The GitHub repository YashBorkar273/Herb_Purity_Checker contains a labelled image folder "dataset" with 3 categories: adulterated, impure, pure. Examples follow, each with its label.

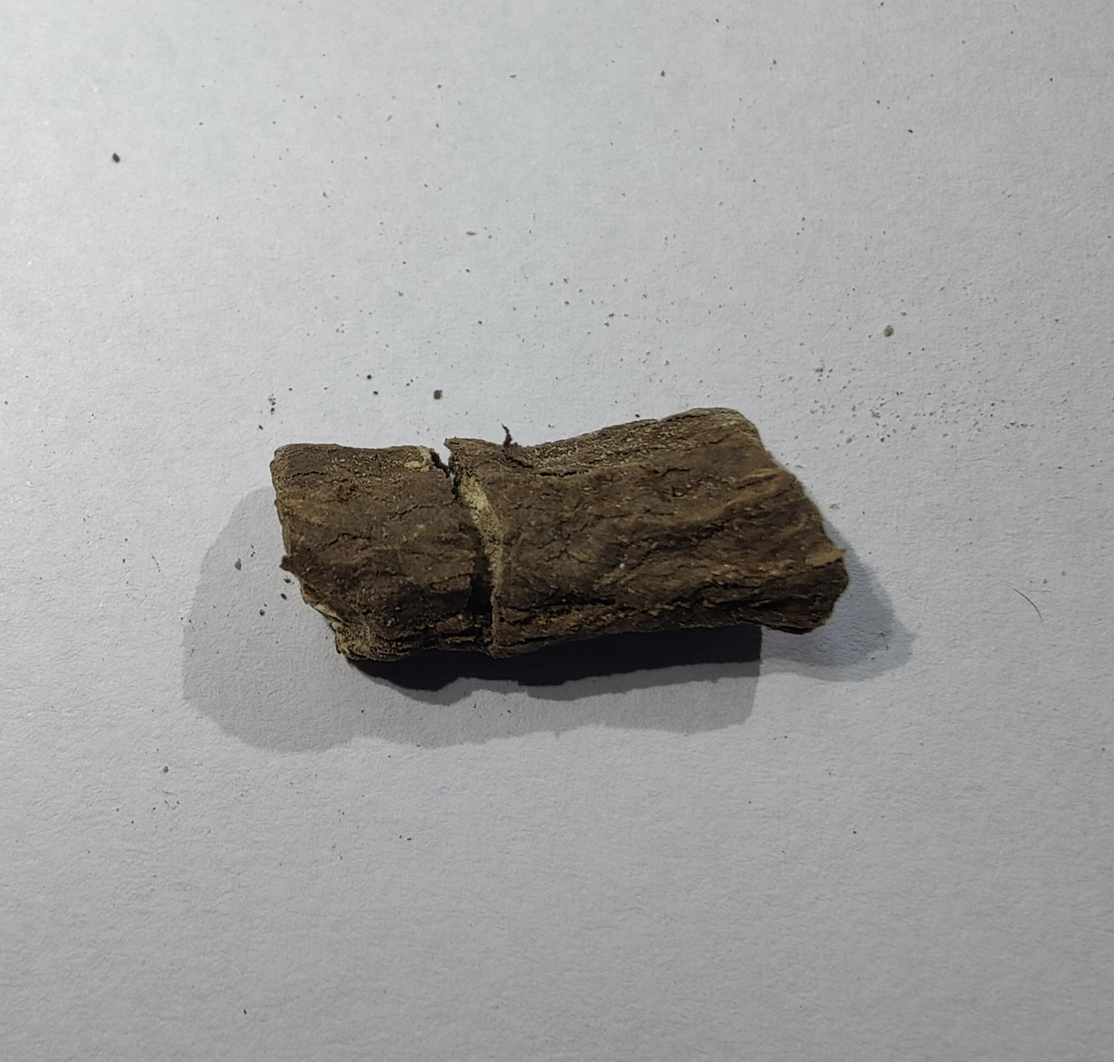
Label: pure

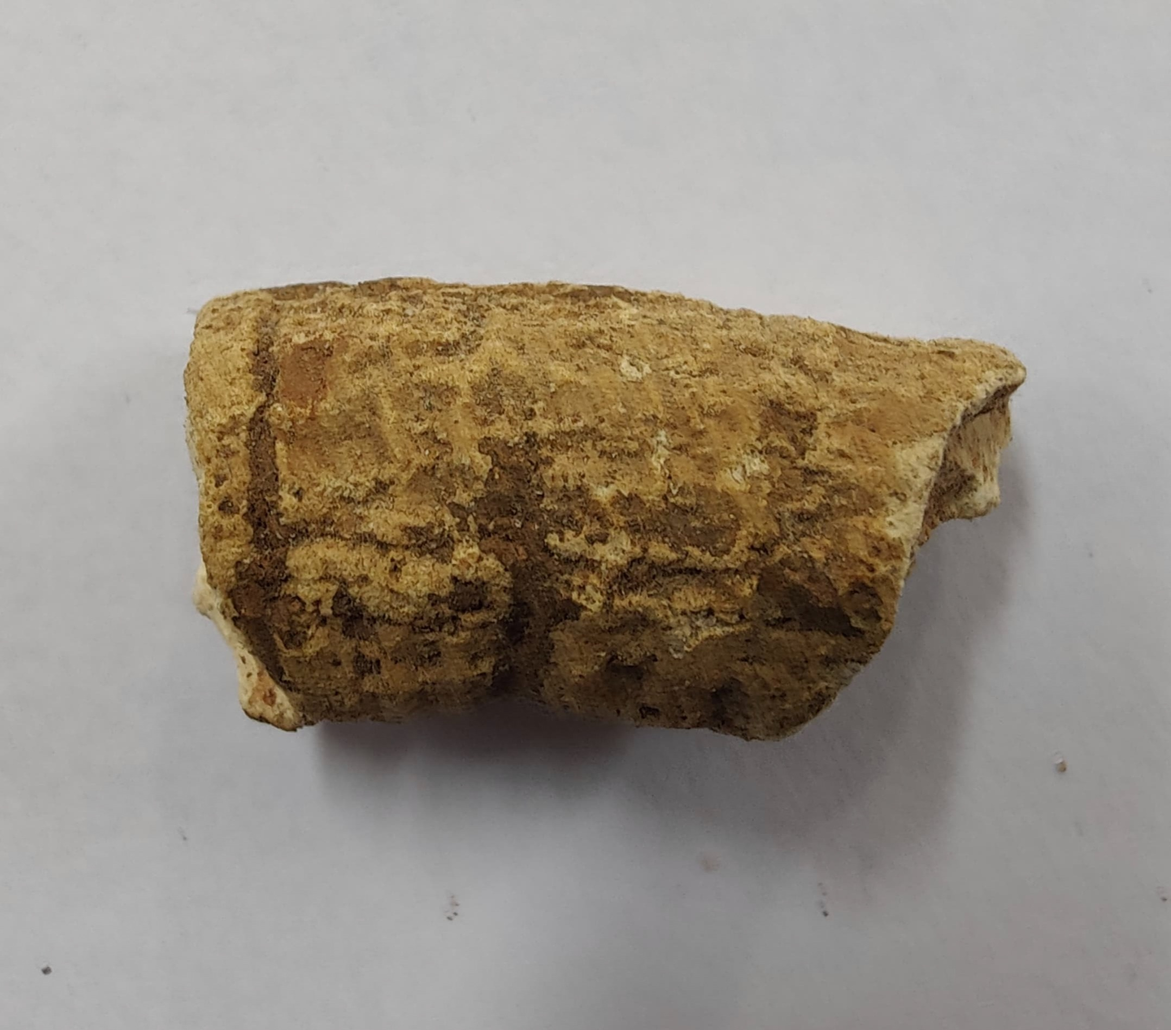
Label: pure

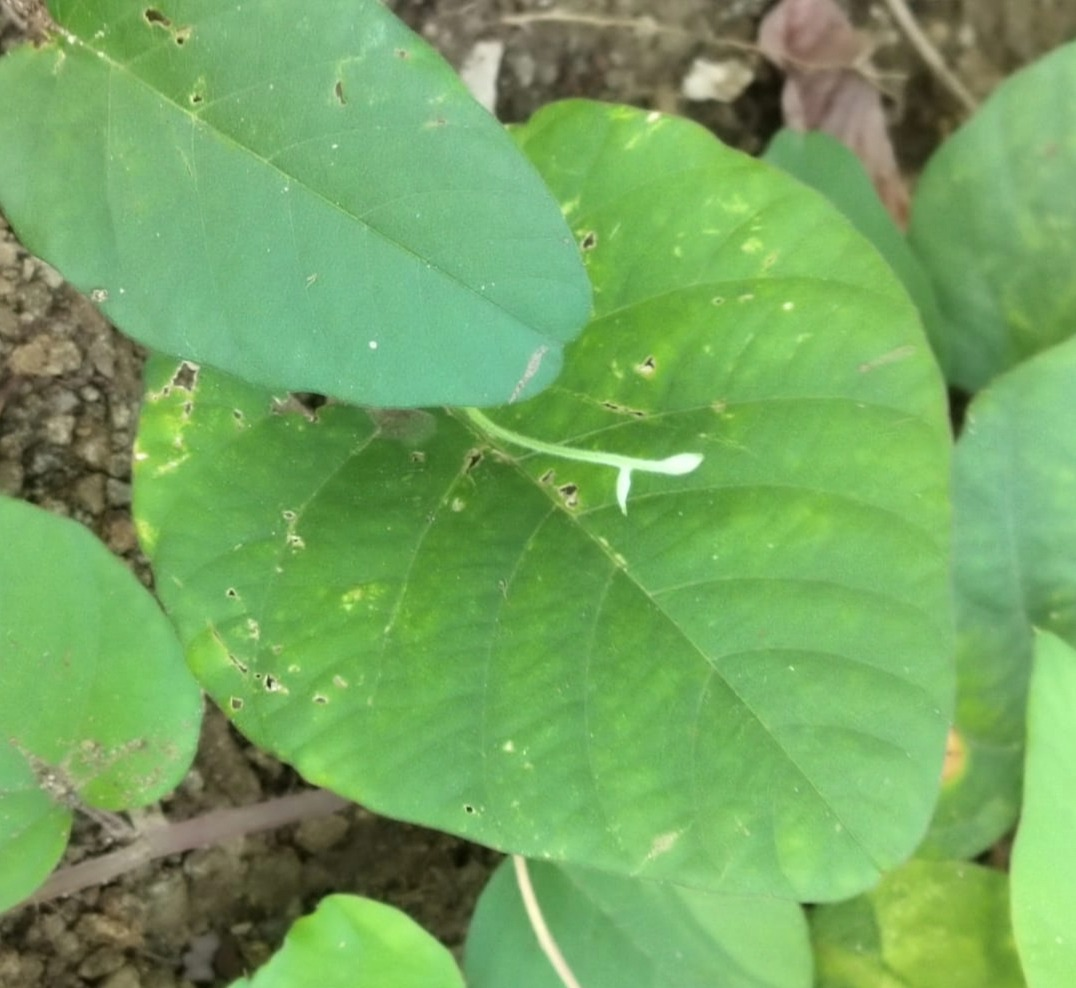
Label: impure

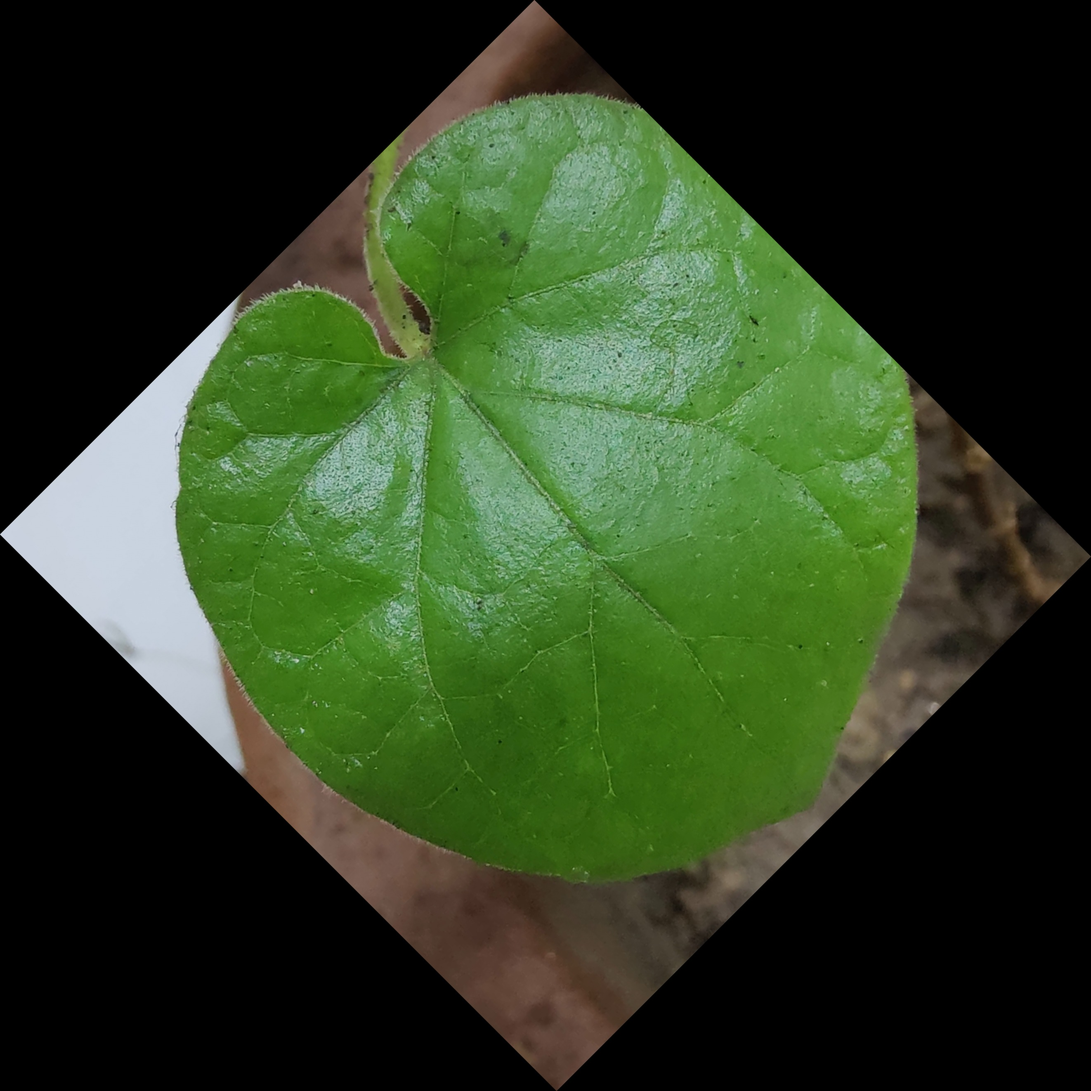
Label: pure

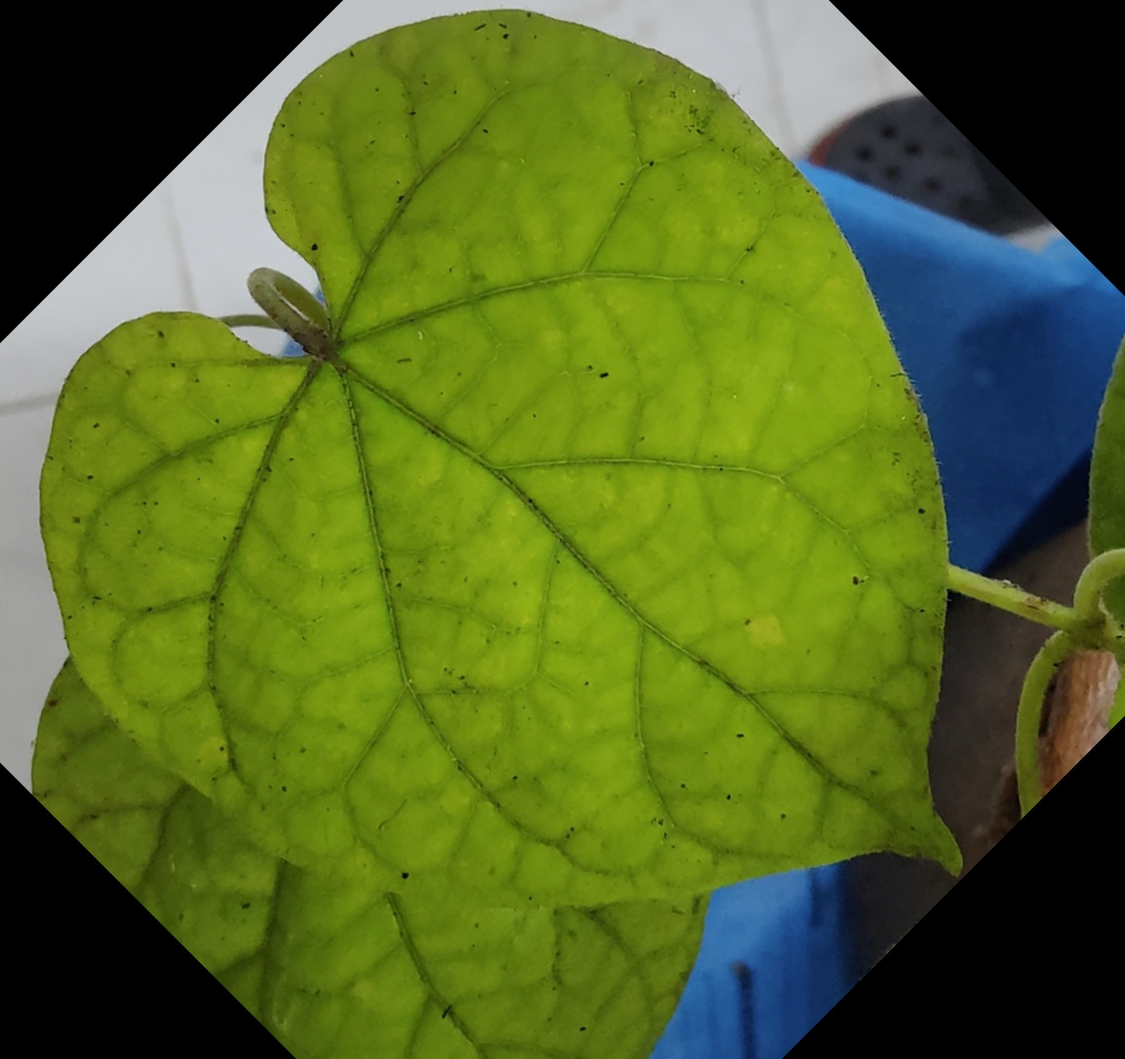
Label: pure

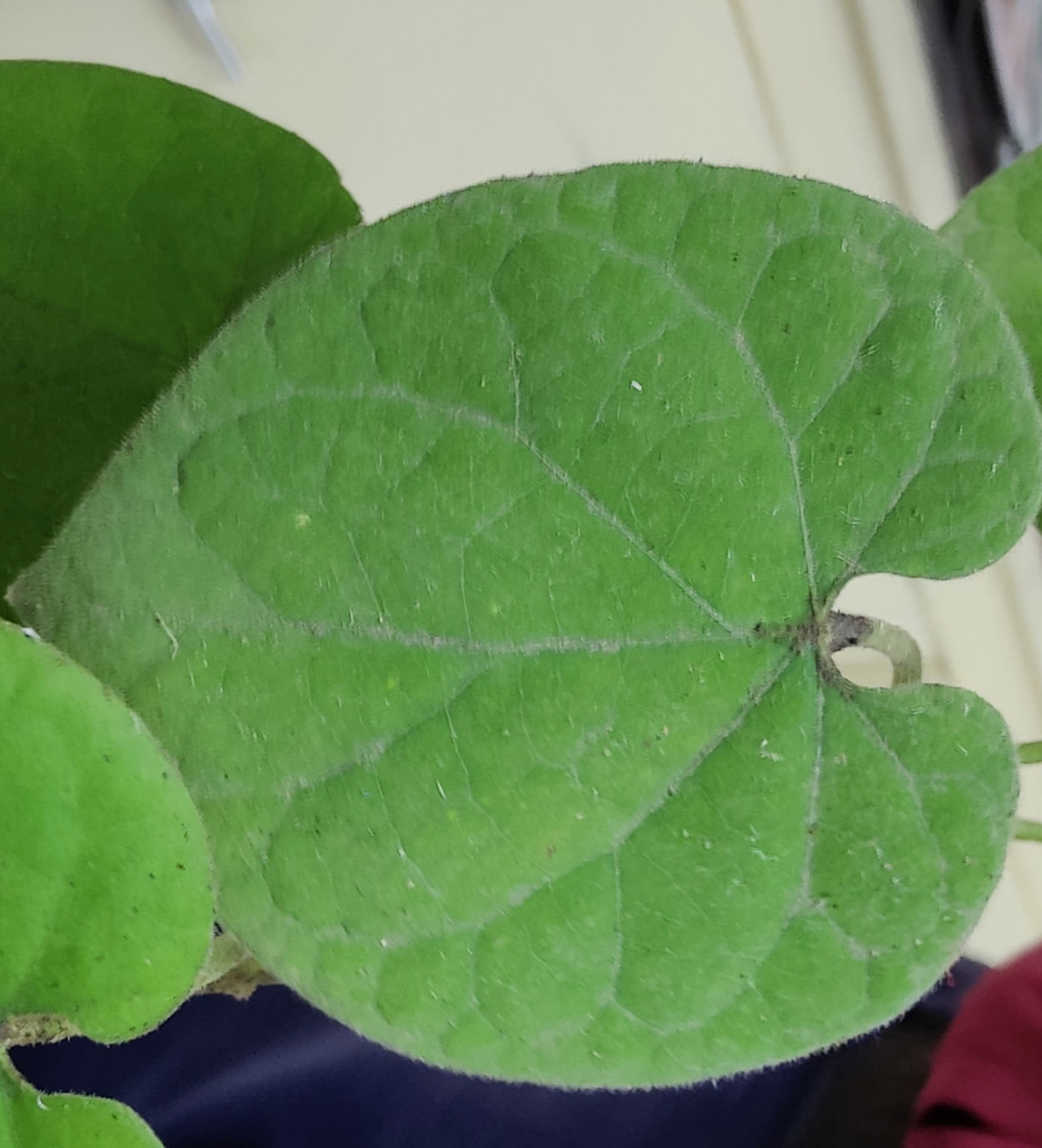
Label: pure
